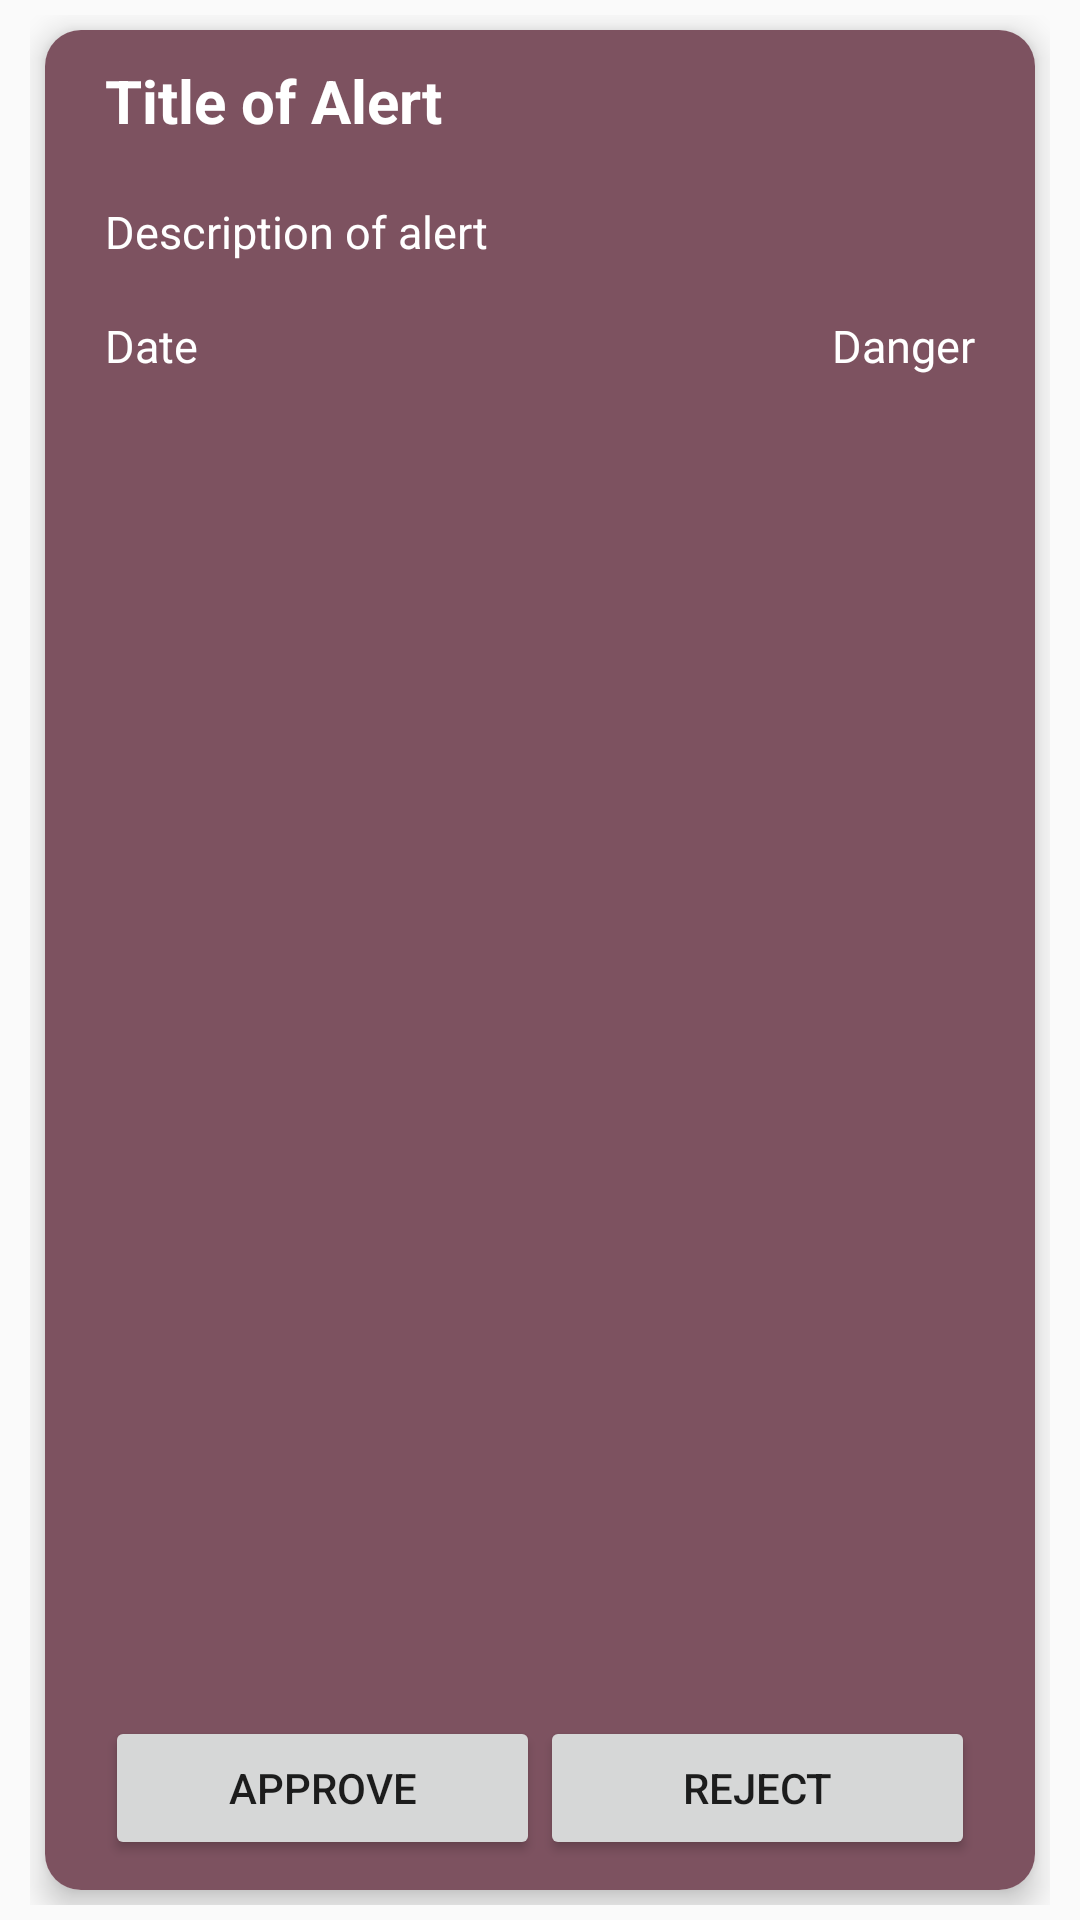

Layout XML and referenced resources for this Android screen:
<!-- AndroidManifest.xml: application theme Theme.AppCompat.DayNight -->
<!-- res/layout/admin_card.xml -->
<?xml version="1.0" encoding="utf-8"?>
<LinearLayout xmlns:android="http://schemas.android.com/apk/res/android"
    xmlns:app="http://schemas.android.com/apk/res-auto"
    android:layout_width="match_parent"
    android:layout_height="200dp"
    android:orientation="vertical"
    android:padding="5dp"
    android:paddingStart="10dp"
    android:paddingEnd="10dp">

    <androidx.cardview.widget.CardView
        android:layout_width="match_parent"
        android:layout_height="match_parent"
        android:layout_margin="5dp"
        app:cardCornerRadius="12dp"
        app:cardElevation="6dp">

        <LinearLayout
            android:layout_width="match_parent"
            android:layout_height="match_parent"
            android:background="#7d5260"
            android:orientation="vertical"
            android:padding="10dp"
            android:paddingStart="20dp"
            android:paddingEnd="20dp">

            <TextView
                android:id="@+id/TextViewTitle_ADMIN"
                android:layout_width="match_parent"
                android:layout_height="wrap_content"
                android:text="Title of Alert"
                android:textColor="#ffffff"
                android:textSize="20sp"
                android:textStyle="bold" />

            <TextView
                android:id="@+id/TextViewDescription_ADMIN"
                android:layout_width="match_parent"
                android:layout_height="wrap_content"
                android:layout_marginTop="20dp"
                android:ellipsize="end"
                android:lines="2"
                android:maxLines="2"
                android:text="Description of alert"
                android:textColor="#ffffff"
                android:textSize="15sp" />

            <LinearLayout
                android:layout_width="match_parent"
                android:layout_height="wrap_content"
                android:layout_weight="1"
                android:orientation="horizontal">

                <TextView
                    android:id="@+id/TextViewDate_ADMIN"
                    android:layout_width="wrap_content"
                    android:layout_height="wrap_content"
                    android:layout_weight="1"
                    android:text="Date"
                    android:textColor="#ffffff"
                    android:textSize="15sp" />

                <TextView
                    android:id="@+id/TextViewDanger_ADMIN"
                    android:layout_width="wrap_content"
                    android:layout_height="wrap_content"
                    android:layout_weight="1"
                    android:text="Danger"
                    android:textAlignment="textEnd"
                    android:textColor="#ffffff"
                    android:textSize="15sp" />

            </LinearLayout>

            <LinearLayout
                android:layout_width="match_parent"
                android:layout_height="wrap_content"
                android:orientation="horizontal">

                <Button
                    android:id="@+id/ButtonApprove_ADMIN"
                    android:layout_width="wrap_content"
                    android:layout_height="wrap_content"
                    android:layout_weight="1"
                    android:text="APPROVE" />

                <Button
                    android:id="@+id/ButtonReject_ADMIN"
                    android:layout_width="wrap_content"
                    android:layout_height="wrap_content"
                    android:layout_weight="1"
                    android:text="REJECT" />
            </LinearLayout>


        </LinearLayout>
    </androidx.cardview.widget.CardView>
</LinearLayout>
<!-- resources referenced by this layout -->
<resources>

</resources>
